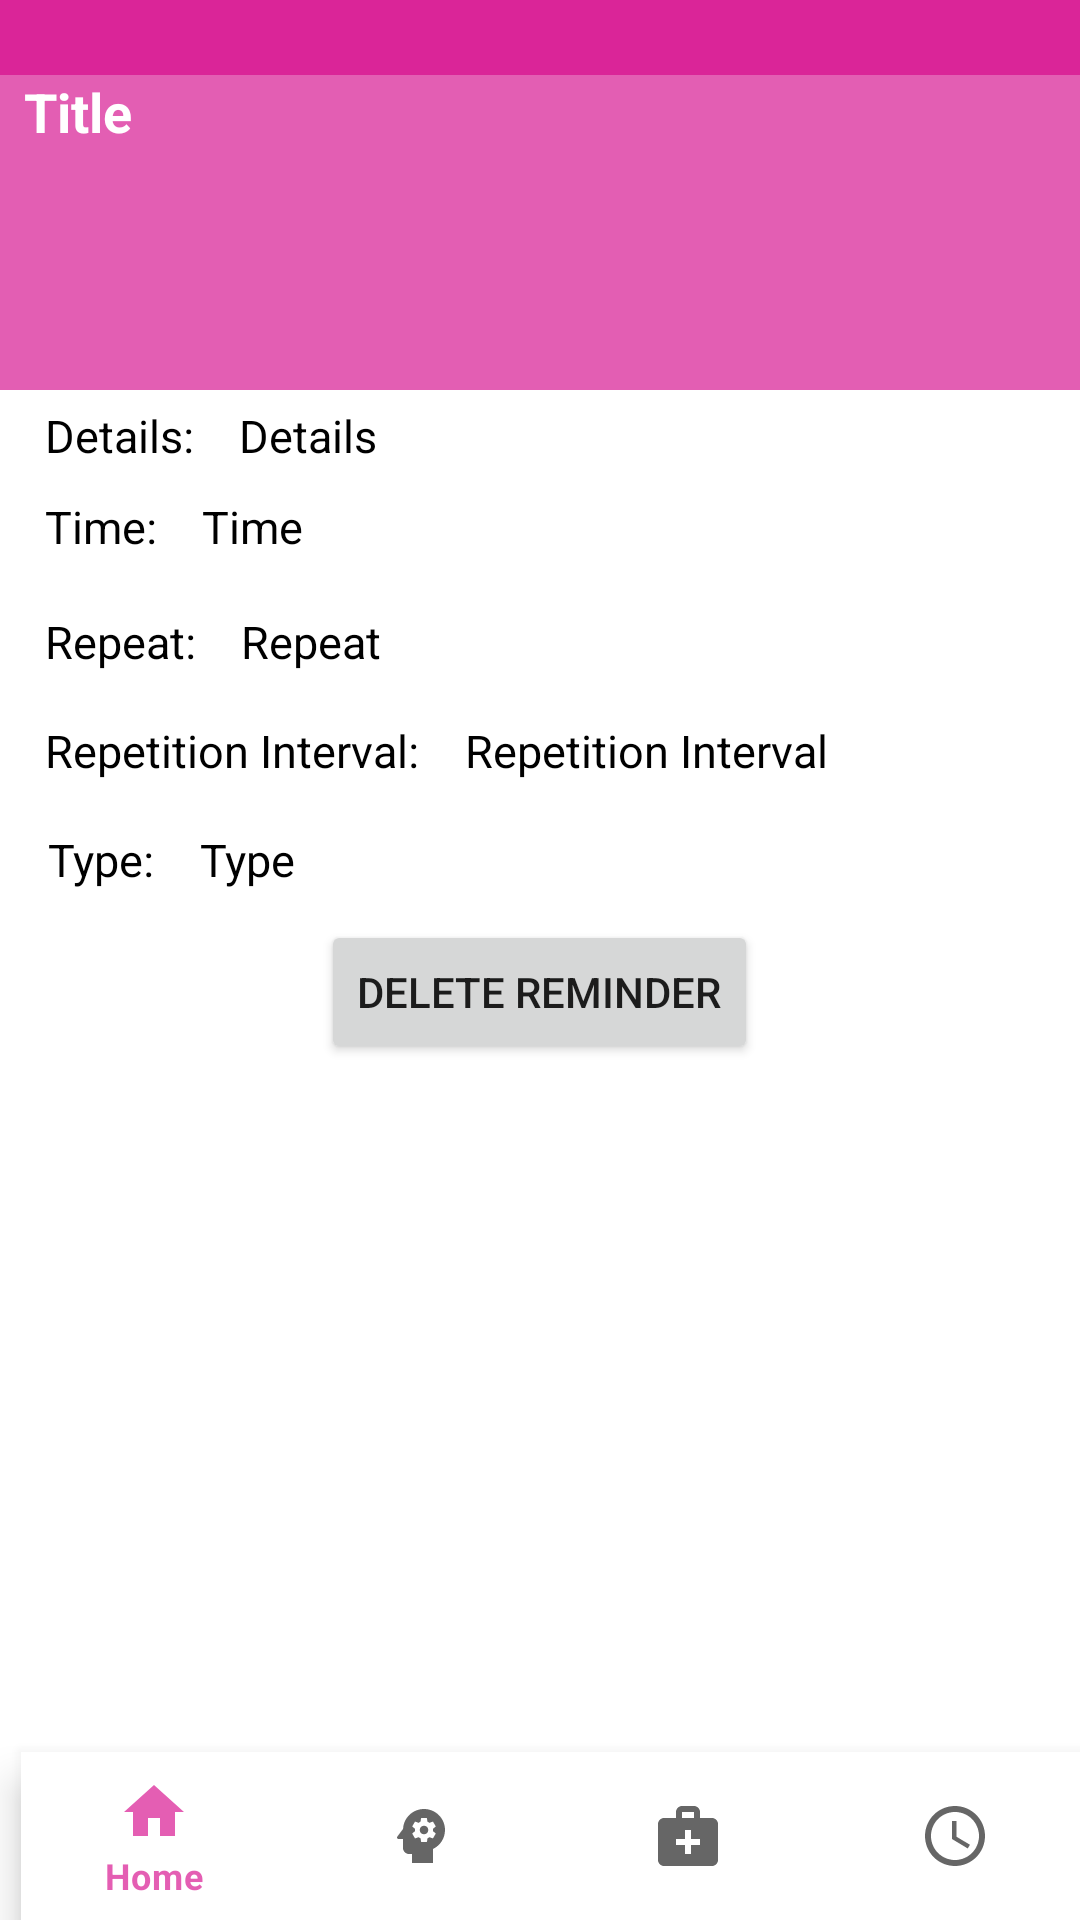

Produce the Android XML layout that renders to this screen, including the resource entries it uses.
<!-- AndroidManifest.xml: application theme Theme.Login.NoActionBar -->
<!-- res/layout/activity_rem_edit.xml -->
<?xml version="1.0" encoding="utf-8"?>
    <RelativeLayout xmlns:android="http://schemas.android.com/apk/res/android"
        xmlns:app="http://schemas.android.com/apk/res-auto"
        xmlns:tools="http://schemas.android.com/tools"
        android:layout_width="match_parent"
        android:layout_height="match_parent"
        tools:context=".Rem_edit">

        <androidx.appcompat.widget.Toolbar
            android:id="@+id/toolbar"
            android:layout_width="match_parent"
            android:layout_height="25dp"
            android:background="@color/purple_700"
            android:minHeight="?attr/actionBarSize"
            android:theme="@style/ThemeOverlay.AppCompat.Dark.ActionBar"
            app:contentInsetStart="16dp"
            app:popupTheme="@style/ThemeOverlay.AppCompat.Light" />

        <LinearLayout
            android:id="@+id/add_reminder_layout_top"
            android:layout_width="match_parent"
            android:layout_height="105dp"
            android:layout_below="@+id/toolbar"
            android:background="@color/purple_200"
            android:orientation="vertical"
            android:theme="@style/ThemeOverlay.AppCompat.Dark.ActionBar">

            <TextView
                android:id="@+id/txtTitle"
                android:layout_width="wrap_content"
                android:layout_height="80dp"
                android:layout_gravity="left"
                android:text="Title"
                android:layout_marginStart="8dp"
                android:textStyle="bold"
                android:textColor="@color/white"
                android:textSize="18sp" />
        </LinearLayout>

        <ScrollView
            android:layout_width="fill_parent"
            android:layout_height="fill_parent"
            android:layout_below="@+id/toolbar">

            <LinearLayout
                android:layout_width="match_parent"
                android:orientation="vertical"
                android:layout_height="wrap_content">

                <LinearLayout
                    android:layout_width="wrap_content"
                    android:layout_height="wrap_content">

                    <TextView
                        android:id="@+id/txtDetail"
                        android:layout_width="wrap_content"
                        android:layout_height="wrap_content"
                        android:layout_marginStart="15dp"
                        android:layout_marginTop="110dp"
                        android:text="Details:"
                        android:textColor="@color/black"
                        android:textSize="15sp" />

                    <TextView
                        android:layout_width="wrap_content"
                        android:layout_marginTop="110dp"
                        android:hint="Details"
                        android:textColorHint="@color/black"
                        android:id="@+id/detail1"
                        android:textSize="15sp"
                        android:layout_marginStart="15dp"
                        android:textColor="@color/black"
                        android:layout_height="wrap_content"/>
                </LinearLayout>

                <LinearLayout
                    android:layout_width="wrap_content"
                    android:layout_height="wrap_content">

                    <TextView
                    android:id="@+id/txtTime"
                    android:layout_width="wrap_content"
                    android:layout_height="wrap_content"
                    android:layout_marginStart="15dp"
                    android:layout_marginTop="10dp"
                    android:text="Time:"
                    android:textColor="@color/black"
                    android:textSize="15sp" />

                    <TextView
                        android:layout_width="wrap_content"
                        android:layout_marginTop="10dp"
                        android:hint="Time"
                        android:textColorHint="@color/black"
                        android:id="@+id/time1"
                        android:textSize="15sp"
                        android:layout_marginStart="15dp"
                        android:textColor="@color/black"
                        android:layout_height="wrap_content" />

                </LinearLayout>

                <LinearLayout
                    android:layout_width="wrap_content"
                    android:layout_height="wrap_content"
                    tools:ignore="UseSwitchCompatOrMaterialXml">

                    <TextView
                        android:layout_width="wrap_content"
                        android:layout_marginTop="18dp"
                        android:text="Repeat:"
                        android:id="@+id/repeat"
                        android:textSize="15sp"
                        android:layout_marginStart="15dp"
                        android:textColor="@color/black"
                        android:layout_height="wrap_content" />

                    <TextView
                    android:id="@+id/repeat1"
                    android:layout_width="wrap_content"
                    android:layout_height="wrap_content"
                    android:layout_marginStart="15dp"
                    android:layout_marginTop="18dp"
                    android:text="Repeat"
                    android:textColor="@color/black"
                    android:textSize="15sp" />

                </LinearLayout>

                <LinearLayout
                    android:layout_width="wrap_content"
                    android:layout_height="wrap_content">

                    <TextView
                        android:id="@+id/txtrep_interval"
                        android:layout_width="wrap_content"
                        android:layout_height="wrap_content"
                        android:layout_marginStart="15dp"
                        android:layout_marginTop="16dp"
                        android:text="Repetition Interval:"
                        android:textColor="@color/black"
                        android:textSize="15sp" />

                    <TextView
                        android:id="@+id/rep_interval1"
                        android:layout_width="wrap_content"
                        android:layout_height="wrap_content"
                        android:layout_marginStart="15dp"
                        android:layout_marginTop="16dp"
                        android:text="Repetition Interval"
                        android:textColor="@color/black"
                        android:textSize="15sp" />


                </LinearLayout>

                <LinearLayout
                    android:layout_width="wrap_content"
                    android:layout_height="wrap_content">

                    <TextView
                        android:id="@+id/txtrep_type"
                        android:layout_width="wrap_content"
                        android:layout_height="wrap_content"
                        android:layout_marginStart="16dp"
                        android:layout_marginTop="16dp"
                        android:text="Type:"
                        android:textColor="@color/black"
                        android:textSize="15sp" />

                    <TextView
                        android:id="@+id/rep_type1"
                        android:layout_width="wrap_content"
                        android:layout_height="wrap_content"
                        android:layout_marginStart="15dp"
                        android:layout_marginTop="16dp"
                        android:text="Type"
                        android:textColor="@color/black"
                        android:textSize="15sp" />


                </LinearLayout>

                <Button
                    android:id="@+id/btndelete"
                    android:layout_marginTop="10dp"
                    android:layout_width="wrap_content"
                    android:layout_height="wrap_content"
                    android:layout_gravity="center_horizontal"
                    android:text="Delete Reminder"
                    android:onClick="deleteReminder"/>
            </LinearLayout>
        </ScrollView>

    <RelativeLayout
        android:layout_width="wrap_content"
        android:layout_height="wrap_content">

        <com.google.android.material.bottomnavigation.BottomNavigationView
            android:id="@+id/nav_view"
            android:layout_width="match_parent"
            android:layout_height="wrap_content"
            android:layout_alignParentStart="true"
            android:layout_alignParentEnd="true"
            android:layout_alignParentBottom="true"
            android:layout_marginStart="7dp"
            android:layout_marginEnd="-3dp"
            android:layout_marginBottom="0dp"
            android:background="?android:attr/windowBackground"
            app:layout_constraintBottom_toBottomOf="parent"
            app:layout_constraintLeft_toLeftOf="parent"
            app:layout_constraintRight_toRightOf="parent"
            app:menu="@menu/bottom_nav_menu" />
    </RelativeLayout>

    </RelativeLayout>
<!-- resources referenced by this layout -->
<resources>
  <color name="black">#FF000000</color>
  <color name="purple_200">#BCDA2598</color>
  <color name="purple_700">#DA2598</color>
  <color name="white">#FFFFFFFF</color>
  <style name="Theme.Login.NoActionBar">
          <item name="windowActionBar">false</item>
          <item name="windowNoTitle">true</item>
      </style>
</resources>
